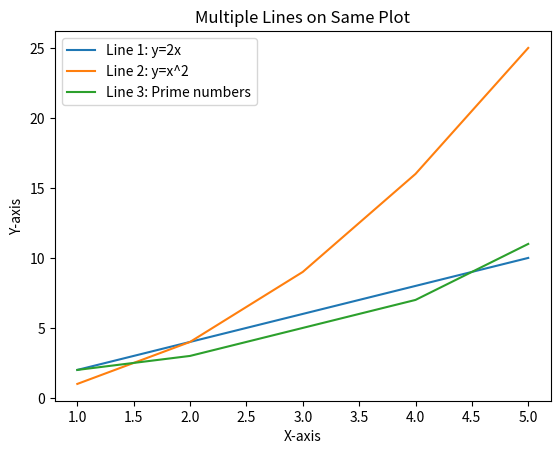

The script that saved this image:
# b. Write a Python program to plot two or more lines on same plot with suitable legends of each line.

import matplotlib.pyplot as plt

# Data for plotting
x = [1, 2, 3, 4, 5]
y1 = [2, 4, 6, 8, 10]   # Line 1
y2 = [1, 4, 9, 16, 25]  # Line 2
y3 = [2, 3, 5, 7, 11]   # Line 3

# Plotting multiple lines
plt.plot(x, y1, label="Line 1: y=2x")
plt.plot(x, y2, label="Line 2: y=x^2")
plt.plot(x, y3, label="Line 3: Prime numbers")

# Adding labels and title
plt.xlabel("X-axis")
plt.ylabel("Y-axis")
plt.title("Multiple Lines on Same Plot")

# Adding legend
plt.legend()

# Display plot
plt.show()
